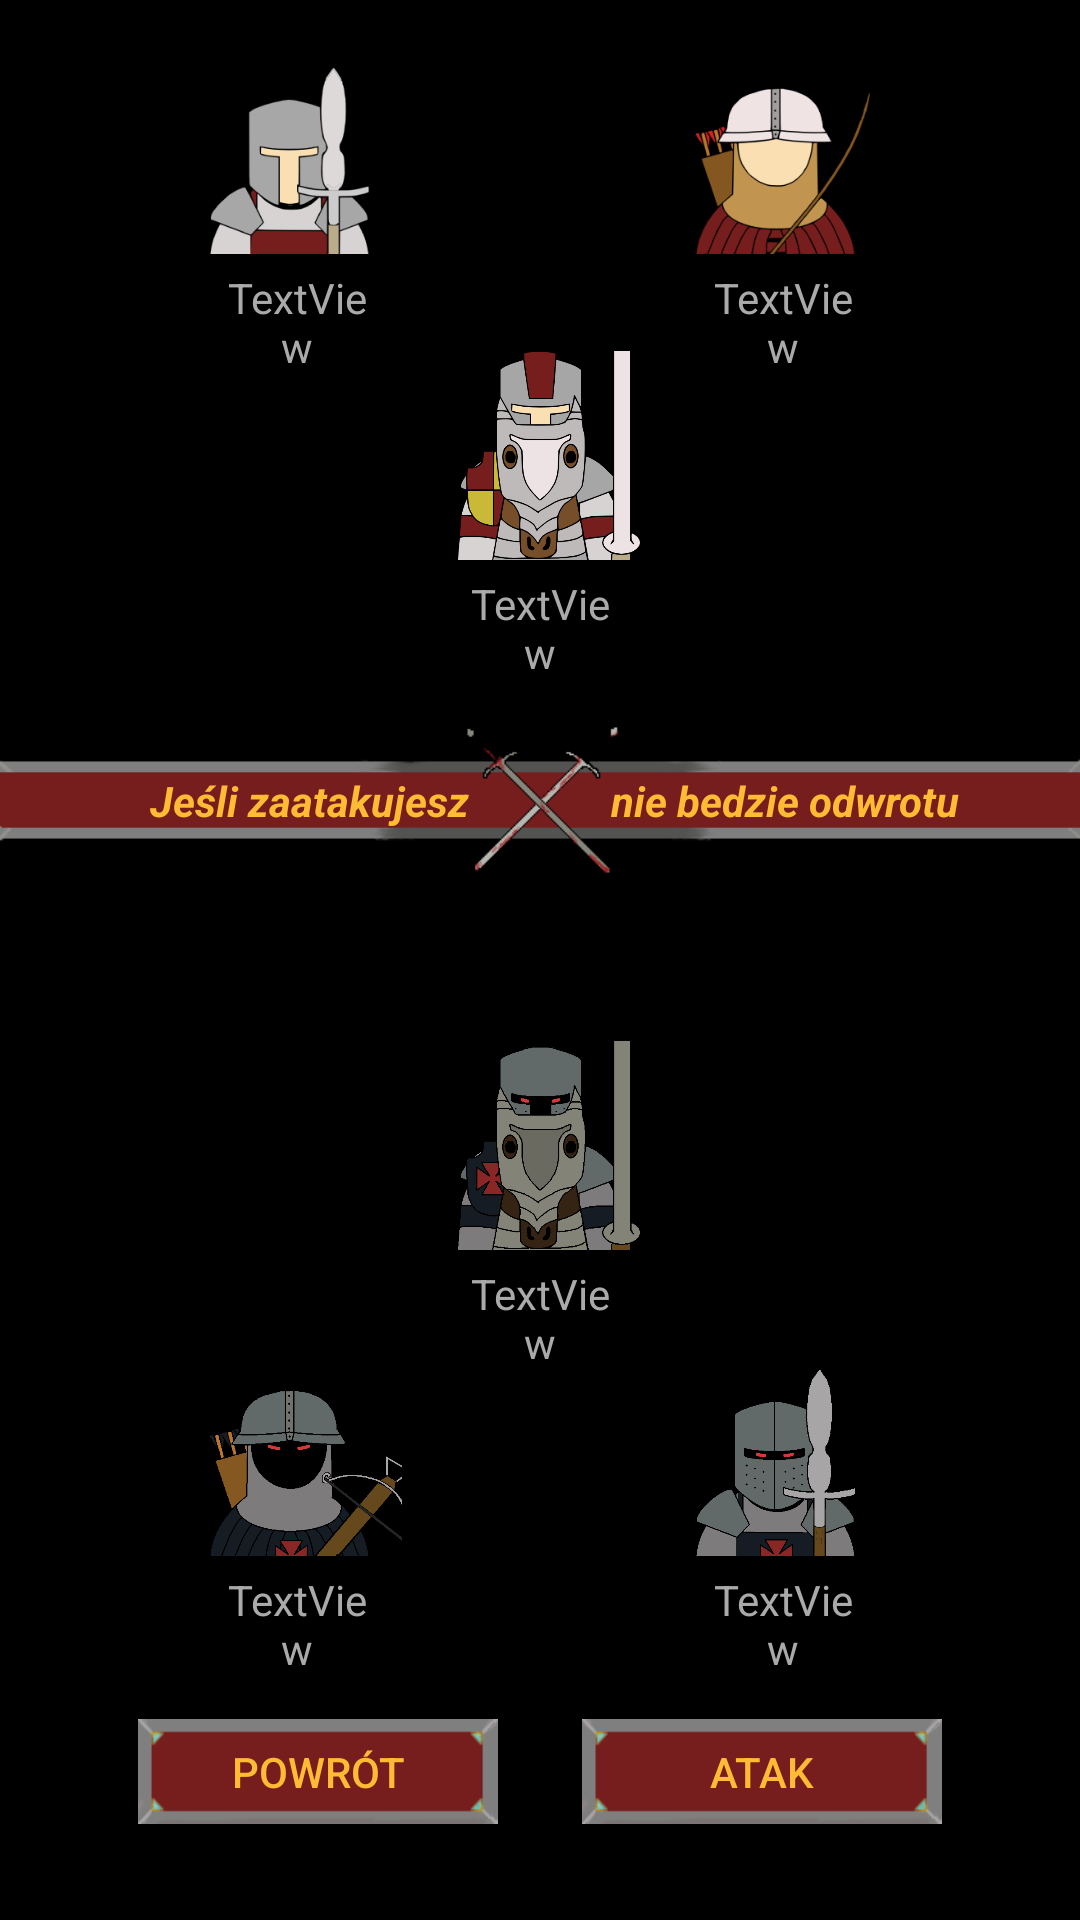

Android layout source for this screen:
<!-- AndroidManifest.xml: application theme AppTheme -->
<!-- res/layout/activity_atak_podglad_wroga.xml -->
<?xml version="1.0" encoding="utf-8"?>
<androidx.constraintlayout.widget.ConstraintLayout xmlns:android="http://schemas.android.com/apk/res/android"
    xmlns:app="http://schemas.android.com/apk/res-auto"
    xmlns:tools="http://schemas.android.com/tools"
    android:layout_width="match_parent"
    android:layout_height="match_parent"
    android:background="@android:color/background_dark"
    tools:context=".menuAtaku.atakPodgladWroga">

    <TextView
        android:id="@+id/iloscPiechotaWrog"
        android:layout_width="50dp"
        android:layout_height="35dp"
        android:layout_marginTop="5dp"
        android:layout_marginEnd="74dp"
        android:gravity="center"
        android:text="TextView"
        android:textColor="@android:color/darker_gray"
        app:layout_constraintEnd_toEndOf="parent"
        app:layout_constraintTop_toBottomOf="@+id/piechotaWrog" />

    <ImageView
        android:id="@+id/imageView58"
        android:layout_width="wrap_content"
        android:layout_height="60dp"
        android:src="@drawable/atak_pasek"
        app:layout_constraintBottom_toBottomOf="parent"
        app:layout_constraintEnd_toEndOf="parent"
        app:layout_constraintHorizontal_bias="0.0"
        app:layout_constraintStart_toStartOf="parent"
        app:layout_constraintTop_toTopOf="parent"
        app:layout_constraintVertical_bias="0.408" />

    <ImageView
        android:id="@+id/piechotaGracz"
        android:layout_width="70dp"
        android:layout_height="70dp"
        android:layout_marginStart="64dp"
        android:layout_marginBottom="152dp"
        android:onClick="atakujacyWybierzPiechote"
        android:src="@drawable/ikona_piechota_256x256"
        app:layout_constraintBottom_toTopOf="@+id/imageView58"
        app:layout_constraintStart_toStartOf="parent" />

    <ImageView
        android:id="@+id/lucznicyGracz"
        android:layout_width="70dp"
        android:layout_height="70dp"
        android:layout_marginEnd="64dp"
        android:layout_marginBottom="152dp"
        android:onClick="atakujacyWybierzLucznikow"
        android:src="@drawable/ikona_lucznicy_256x256"
        app:layout_constraintBottom_toTopOf="@+id/imageView58"
        app:layout_constraintEnd_toEndOf="parent" />

    <ImageView
        android:id="@+id/kawaleriaGracz"
        android:layout_width="70dp"
        android:layout_height="70dp"
        android:layout_marginBottom="50dp"
        android:onClick="atakujacyWybierzKawaleria"
        android:src="@drawable/ikona_kawaleria_256x256"
        app:layout_constraintBottom_toTopOf="@+id/imageView58"
        app:layout_constraintEnd_toStartOf="@+id/lucznicyGracz"
        app:layout_constraintStart_toEndOf="@+id/piechotaGracz" />

    <Button
        android:id="@+id/przyciskPowrot"
        android:layout_width="120dp"
        android:layout_height="35dp"
        android:layout_marginStart="46dp"
        android:layout_marginBottom="32dp"
        android:background="@drawable/przycisk_menu"
        android:onClick="powrot"
        android:text="@string/powrot"
        android:textColor="@android:color/holo_orange_light"
        app:layout_constraintBottom_toBottomOf="parent"
        app:layout_constraintStart_toStartOf="parent" />

    <Button
        android:id="@+id/przyciskAtakuj"
        android:layout_width="120dp"
        android:layout_height="35dp"
        android:layout_marginEnd="46dp"
        android:layout_marginBottom="32dp"
        android:background="@drawable/przycisk_menu"
        android:onClick="atak"
        android:text="@string/atak_przycisk"
        android:textColor="@android:color/holo_orange_light"
        app:layout_constraintBottom_toBottomOf="parent"
        app:layout_constraintEnd_toEndOf="parent" />

    <ImageView
        android:id="@+id/kawaleriaWrog"
        android:layout_width="70dp"
        android:layout_height="70dp"
        android:layout_marginTop="50dp"
        android:onClick="AtakowanyWybierzKawalerie"
        android:src="@drawable/ikona_kawaleria_wrog"
        app:layout_constraintEnd_toStartOf="@+id/piechotaWrog"
        app:layout_constraintStart_toEndOf="@+id/lucznicyWrog"
        app:layout_constraintTop_toBottomOf="@+id/imageView58" />

    <ImageView
        android:id="@+id/lucznicyWrog"
        android:layout_width="70dp"
        android:layout_height="70dp"
        android:layout_marginStart="64dp"
        android:layout_marginTop="152dp"
        android:onClick="AtakowanyWybierzLucznikow"
        android:src="@drawable/ikona_lucznicy_wrog"
        app:layout_constraintStart_toStartOf="parent"
        app:layout_constraintTop_toBottomOf="@+id/imageView58" />

    <ImageView
        android:id="@+id/piechotaWrog"
        android:layout_width="70dp"
        android:layout_height="70dp"
        android:layout_marginTop="152dp"
        android:layout_marginEnd="64dp"
        android:onClick="AtakowanyWybierzPiechote"
        android:src="@drawable/ikona_piechota_wrog"
        app:layout_constraintEnd_toEndOf="parent"
        app:layout_constraintTop_toBottomOf="@+id/imageView58" />

    <TextView
        android:id="@+id/iloscLucznicyWrog"
        android:layout_width="50dp"
        android:layout_height="35dp"
        android:layout_marginStart="74dp"
        android:layout_marginTop="5dp"
        android:gravity="center"
        android:text="TextView"
        android:textColor="@android:color/darker_gray"
        app:layout_constraintStart_toStartOf="parent"
        app:layout_constraintTop_toBottomOf="@+id/lucznicyWrog" />

    <TextView
        android:id="@+id/iloscKawaleriaWrog"
        android:layout_width="50dp"
        android:layout_height="35dp"
        android:layout_marginTop="5dp"
        android:gravity="center"
        android:text="TextView"
        android:textColor="@android:color/darker_gray"
        app:layout_constraintEnd_toStartOf="@+id/piechotaWrog"
        app:layout_constraintStart_toEndOf="@+id/lucznicyWrog"
        app:layout_constraintTop_toBottomOf="@+id/kawaleriaWrog" />

    <TextView
        android:id="@+id/iloscKawaleriaGracz"
        android:layout_width="50dp"
        android:layout_height="35dp"
        android:layout_marginTop="5dp"
        android:gravity="center"
        android:text="TextView"
        android:textColor="@android:color/darker_gray"
        app:layout_constraintEnd_toEndOf="parent"
        app:layout_constraintStart_toStartOf="parent"
        app:layout_constraintTop_toBottomOf="@+id/kawaleriaGracz" />

    <TextView
        android:id="@+id/iloscLucznicyGracz"
        android:layout_width="50dp"
        android:layout_height="35dp"
        android:layout_marginTop="5dp"
        android:layout_marginEnd="74dp"
        android:gravity="center"
        android:text="TextView"
        android:textColor="@android:color/darker_gray"
        app:layout_constraintEnd_toEndOf="parent"
        app:layout_constraintTop_toBottomOf="@+id/lucznicyGracz" />

    <TextView
        android:id="@+id/iloscPiechotaGracz"
        android:layout_width="50dp"
        android:layout_height="35dp"
        android:layout_marginStart="74dp"
        android:layout_marginTop="5dp"
        android:gravity="center"
        android:text="TextView"
        android:textColor="@android:color/darker_gray"
        app:layout_constraintStart_toStartOf="parent"
        app:layout_constraintTop_toBottomOf="@+id/piechotaGracz" />

    <TextView
        android:id="@+id/czyjaTura"
        android:layout_width="wrap_content"
        android:layout_height="wrap_content"
        android:layout_marginEnd="40dp"
        android:elevation="1px"
        android:text="         nie bedzie odwrotu"
        android:textColor="@android:color/holo_orange_light"
        android:textStyle="bold|italic"
        app:layout_constraintBottom_toBottomOf="@+id/imageView58"
        app:layout_constraintEnd_toEndOf="@+id/imageView58"
        app:layout_constraintTop_toTopOf="@+id/imageView58" />

    <TextView
        android:id="@+id/turaGracza"
        android:layout_width="wrap_content"
        android:layout_height="wrap_content"
        android:layout_marginStart="50dp"
        android:elevation="1px"
        android:text="Jeśli zaatakujesz  "
        android:textColor="@android:color/holo_orange_light"
        android:textStyle="bold|italic"
        app:layout_constraintBottom_toBottomOf="@+id/imageView58"
        app:layout_constraintStart_toStartOf="parent"
        app:layout_constraintTop_toTopOf="@+id/imageView58" />

</androidx.constraintlayout.widget.ConstraintLayout>
<!-- resources referenced by this layout -->
<resources>
  <!-- drawable atak_pasek: png bitmap (drawable-v24, 5704 bytes) -->
  <!-- drawable ikona_kawaleria_256x256: png bitmap (drawable-v24, 45388 bytes) -->
  <!-- drawable ikona_kawaleria_wrog: png bitmap (drawable-v24, 10242 bytes) -->
  <!-- drawable ikona_lucznicy_256x256: png bitmap (drawable-v24, 24041 bytes) -->
  <!-- drawable ikona_lucznicy_wrog: png bitmap (drawable-v24, 15977 bytes) -->
  <!-- drawable ikona_piechota_256x256: png bitmap (drawable-v24, 15150 bytes) -->
  <!-- drawable ikona_piechota_wrog: png bitmap (drawable-v24, 12923 bytes) -->
  <!-- drawable przycisk_menu: png bitmap (drawable-v24, 1599 bytes) -->
  <string name="atak_przycisk">Atak</string>
  <string name="powrot">Powrót</string>
  <style name="AppTheme" parent="Theme.AppCompat.Light.NoActionBar">
          
          <item name="android:windowDisablePreview">true</item>
          <item name="colorPrimary">@android:color/background_dark</item>
          <item name="colorPrimaryDark">@android:color/background_dark</item>
          <item name="colorAccent">@android:color/background_dark</item>
      </style>
</resources>
